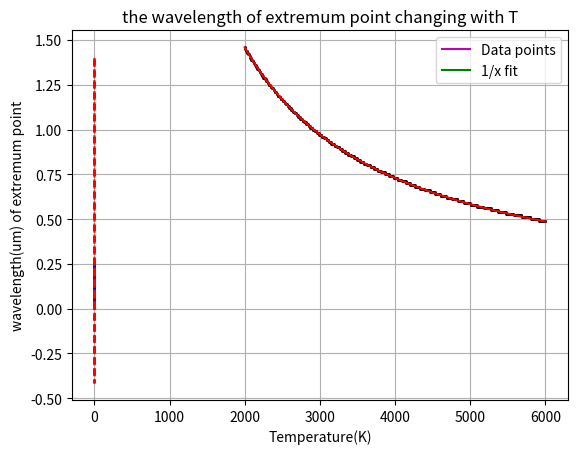

Write the Python code that produced this figure.
# ------------------ Blackbody radiation spectrum ------------------
import numpy as np
import matplotlib.pyplot as plt
from scipy.optimize import curve_fit

# ------------------(1) Numerical differentiation ------------------
c1, c2 = 1.0, 1.44e4
x_0, x_n, n = 1e-5, 5, 500
h = (x_n - x_0) /n
x = np.zeros(n+1)
for i in range(0, n+1):
    x[i] = x_0 + i*h

def B(x, t):    # define the Blackbody spectral radiance function
    return c1 /x**5 /(np.exp(c2/ (x*t)) - 1)
    
# find the extre points
T = np.linspace(2000, 6000, 500)
B_1st = np.zeros(len(x))
x_extre = np.zeros(len(T))
for j in range(0, len(T)): 
    t = T[j]

    # 5-points first derivative of B(x,t) at x_i including boundary points
    B_1st[0] = (4*B(x[1],t)-3*B(x[0],t)-B(x[2],t)) / (2*h)
    B_1st[1] = (4*B(x[2],t)-3*B(x[1],t)-B(x[3],t)) / (2*h)
    B_1st[n-1] = (3*B(x[n-1],t)+B(x[n-3],t)-4*B(x[n-2],t)) / (2*h)
    B_1st[n] = (3*B(x[n],t)+B(x[n-2],t)-4*B(x[n-1],t)) / (2*h)
    for i in range(2, n-1):
        B_1st[i] = (B(x[i-2],t)-8*B(x[i-1],t)+8*B(x[i+1],t)-B(x[i+2],t)) / (12*h)

    # determine the first point when derivative is less than 0 as an extreme point
    index_extre = [i for i in range(0, len(B_1st)) if B_1st[i-1] > 0 and B_1st[i] < 0]
    x_extre[j] = x[index_extre[0]]

plt.plot(x, B(x,2500),'m-')    # plot the spectral function at some fixed T
plt.plot(x, B(x,3500),'g-') 
plt.plot(x, B(x,4500),'c-') 
plt.plot(x, B(x,6000),'b-') 
plt.plot(x_extre, B(x_extre,T), 'r--')  # plot the extremum points in different temperature
plt.xlabel('wavelength(um)')
plt.ylabel('Spectral Intensity')
plt.legend(['T=2500K', 'T=3500K', 'T=4500K','T=6000K',
            'the extremum points in different temperature'])
plt.title('Blackbody radiation distribution')
plt.grid(True)
plt.show()

# plot the 1st derivative of B_lambda at T=6000K
plt.plot(x, B_1st, 'r--')
plt.xlabel('wavelength(um)')
plt.ylabel('1st derivative of B')
plt.title('the derivative of B changing with lambda at T=6000K')
plt.grid(True)
plt.show()

# choose a proper fitting function of lambda and temperature
def lambda_extre(T, A):
    return A/T
p0 = [3000.0]
popt, pcov = curve_fit(lambda_extre, T, x_extre, p0=p0)
print(f'Wien\'s displacement law: λ_max·T={popt[0]}')

# plot the extremum point changing with T
plt.plot(T, x_extre, 'o', markersize=1.0, c='black')
plt.plot(T, lambda_extre(T, *popt), 'r-')
plt.xlabel('Temperature(K)')
plt.ylabel('wavelength(um) of extremum point')
plt.legend(['Data points', '1/x fit'])
plt.title('the wavelength of extremum point changing with T')
plt.grid(True)
plt.show()

# ------------------(1) Numerical Integral ------------------